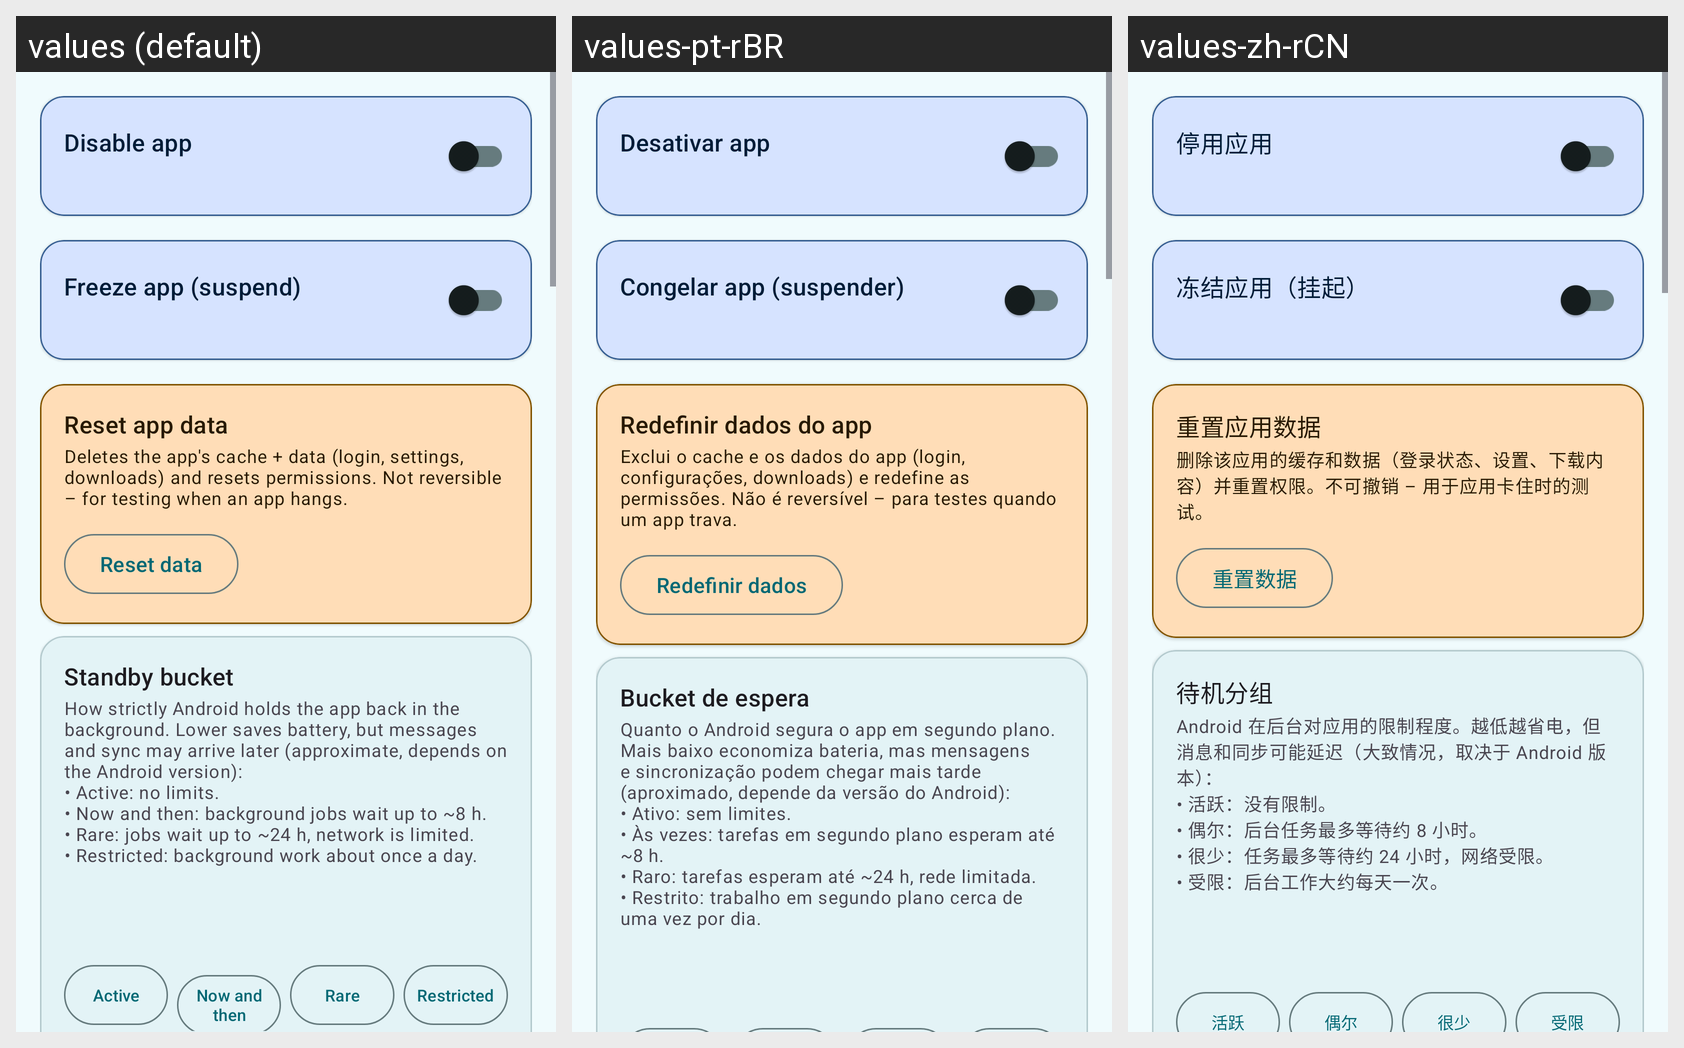

This grid shows one Android layout under several languages. Give, for every string resource on the screen, its name, the default text and each shown locale's text.
Android screen res/layout/fragment_behavior.xml rendered under 3 locales, left to right: values (default), values-pt-rBR, values-zh-rCN. Device: Nexus 5 (rendered at 1080×1920; each locale shown at half size, 540×960, under a caption strip naming it); theme Theme.AppOpsShizuku.
Other locales in the repository, not shown: values-de, values-es, values-fr, values-hi, values-ja, values-ru.
Strings drawn on this screen, with the default value and each locale's value (text and hints the layout hard-codes, and strings that could not be matched under every locale, appear in the picture but are not listed):

components_disable_app
  values: Disable app
  values-pt-rBR: Desativar app
  values-zh-rCN: 停用应用

components_freeze_app
  values: Freeze app (suspend)
  values-pt-rBR: Congelar app (suspender)
  values-zh-rCN: 冻结应用（挂起）

components_clear_data
  values: Reset app data
  values-pt-rBR: Redefinir dados do app
  values-zh-rCN: 重置应用数据

components_clear_data_warning
  values: Deletes the app's cache + data (login, settings, downloads) and resets permissions. Not reversible – for testing when an app hangs.
  values-pt-rBR: Exclui o cache e os dados do app (login, configurações, downloads) e redefine as permissões. Não é reversível – para testes quando um app trava.
  values-zh-rCN: 删除该应用的缓存和数据（登录状态、设置、下载内容）并重置权限。不可撤销 – 用于应用卡住时的测试。

components_clear_data_action
  values: Reset data
  values-pt-rBR: Redefinir dados
  values-zh-rCN: 重置数据

behavior_standby_title
  values: Standby bucket
  values-pt-rBR: Bucket de espera
  values-zh-rCN: 待机分组

behavior_standby_text
  values: How strictly Android holds the app back in the background. Lower saves battery, but messages and sync may arrive later (approximate, depends on the Android version):
      • Active: no limits.
      • Now and then: background jobs wait up to ~8 h.
      • Rare: jobs wait up to ~24 h, network is limited.
      • Restricted: background work about once a day.
  values-pt-rBR: Quanto o Android segura o app em segundo plano. Mais baixo economiza bateria, mas mensagens e sincronização podem chegar mais tarde (aproximado, depende da versão do Android):
      • Ativo: sem limites.
      • Às vezes: tarefas em segundo plano esperam até ~8 h.
      • Raro: tarefas esperam até ~24 h, rede limitada.
      • Restrito: trabalho em segundo plano cerca de uma vez por dia.
  values-zh-rCN: Android 在后台对应用的限制程度。越低越省电，但消息和同步可能延迟（大致情况，取决于 Android 版本）：
      • 活跃：没有限制。
      • 偶尔：后台任务最多等待约 8 小时。
      • 很少：任务最多等待约 24 小时，网络受限。
      • 受限：后台工作大约每天一次。

lifecycle_bucket_label
  values: Standby bucket
  values-pt-rBR: Bucket de espera
  values-zh-rCN: 待机分组
